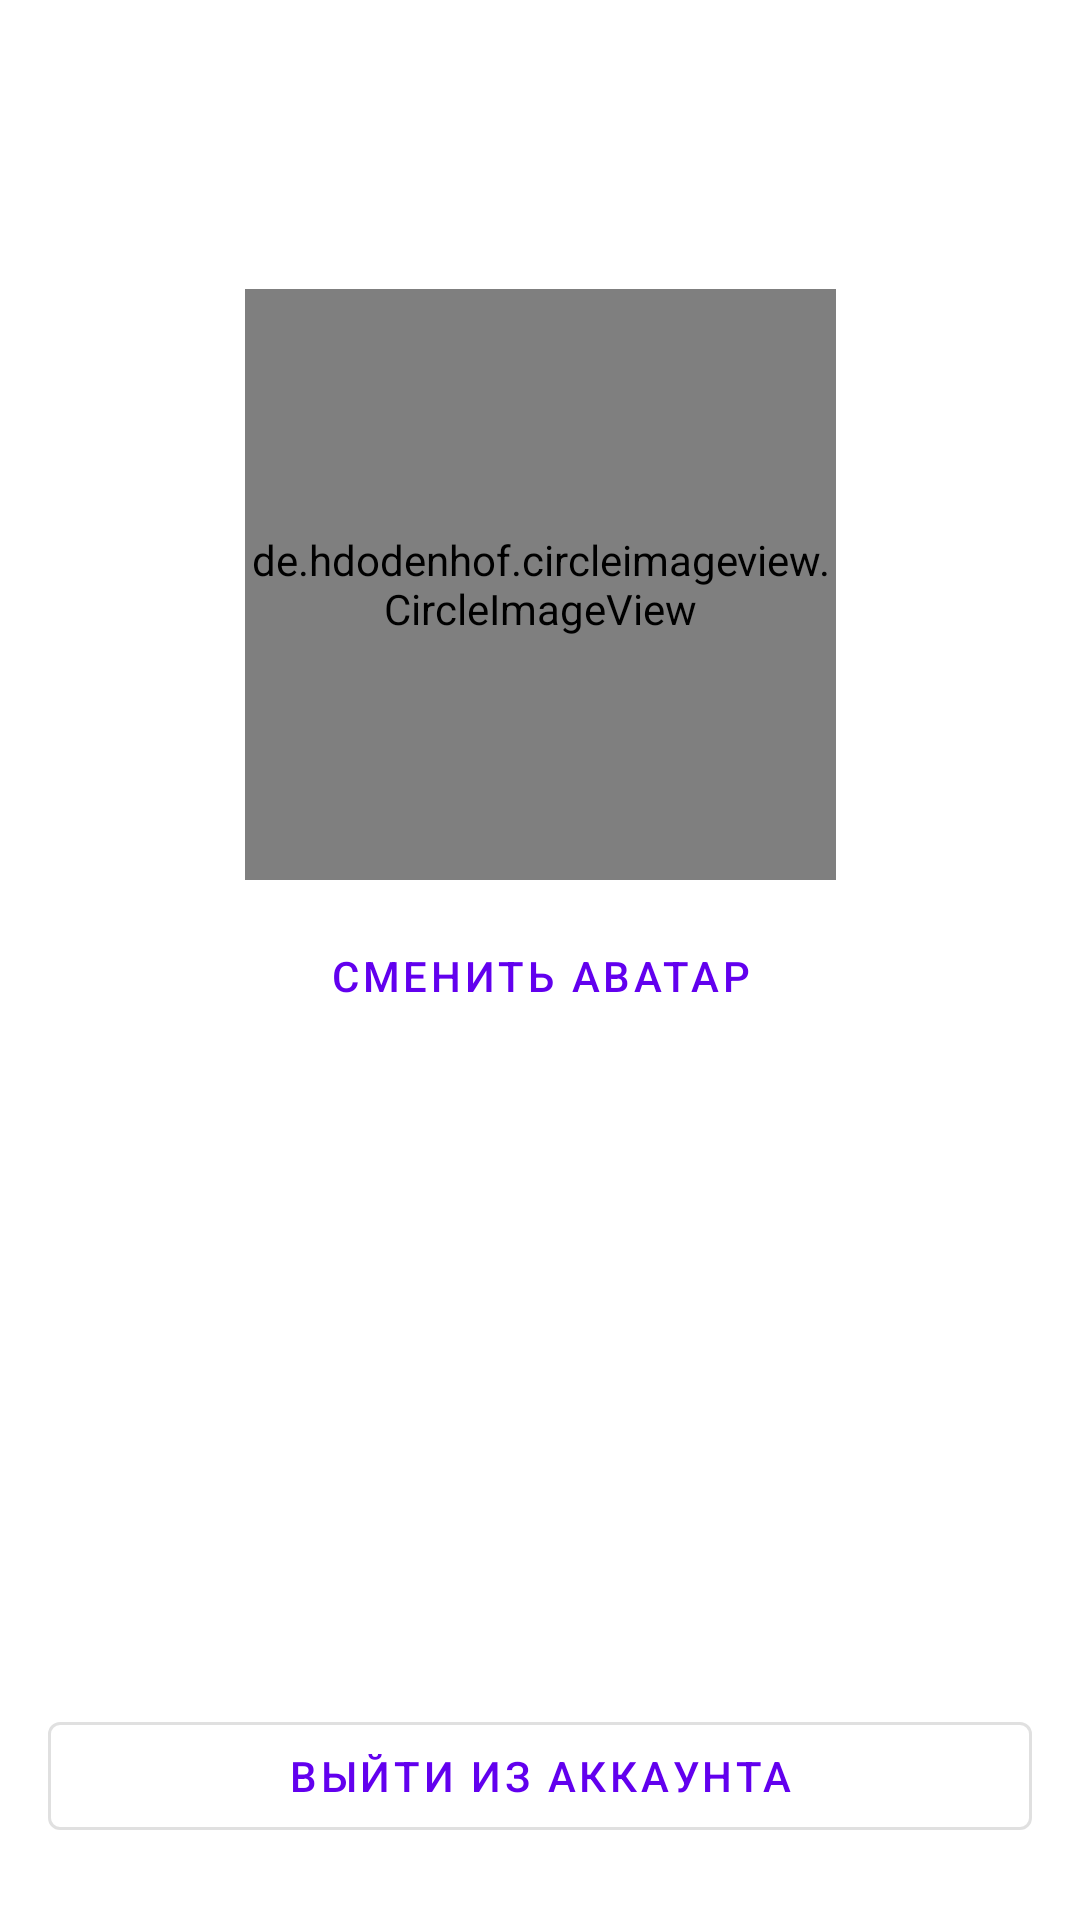

Reconstruct the res/layout file that produces this screen, plus the resources it refers to.
<!-- AndroidManifest.xml: application theme Theme.SUAIChatApp -->
<!-- res/layout/fragment_profile.xml -->
<?xml version="1.0" encoding="utf-8"?>
<androidx.constraintlayout.widget.ConstraintLayout xmlns:android="http://schemas.android.com/apk/res/android"
    xmlns:app="http://schemas.android.com/apk/res-auto"
    xmlns:tools="http://schemas.android.com/tools"
    android:layout_width="match_parent"
    android:layout_height="match_parent"
    tools:context=".ui.profile.ProfileFragment">

    <com.google.android.material.button.MaterialButton
        android:id="@+id/button"
        style="@style/Widget.MaterialComponents.Button.TextButton"
        android:layout_width="0dp"
        android:layout_height="wrap_content"
        android:layout_marginTop="8dp"
        android:text="Сменить аватар"
        app:layout_constraintEnd_toEndOf="@+id/profile_image"
        app:layout_constraintStart_toStartOf="@+id/profile_image"
        app:layout_constraintTop_toBottomOf="@+id/profile_image" />

    <de.hdodenhof.circleimageview.CircleImageView
        android:id="@+id/profile_image"
        android:layout_width="197dp"
        android:layout_height="197dp"
        android:layout_marginTop="16dp"
        android:textAlignment="center"
        android:textSize="20sp"
        app:layout_constraintEnd_toEndOf="parent"
        app:layout_constraintStart_toStartOf="parent"
        app:layout_constraintTop_toBottomOf="@+id/userName"
        tools:src="@tools:sample/avatars" />

    <TextView
        android:id="@+id/userName"
        android:layout_width="0dp"
        android:layout_height="wrap_content"
        android:layout_marginStart="16dp"
        android:layout_marginTop="16dp"
        android:layout_marginEnd="16dp"
        android:textAlignment="center"
        android:textAppearance="@style/TextAppearance.MaterialComponents.Headline3"
        app:layout_constraintEnd_toEndOf="parent"
        app:layout_constraintStart_toStartOf="parent"
        app:layout_constraintTop_toTopOf="parent"
        tools:text="Евгения Зиновьева" />

    <com.google.android.material.button.MaterialButton
        style="@style/Widget.MaterialComponents.Button.OutlinedButton"
        android:layout_width="0dp"
        android:layout_height="wrap_content"
        android:layout_marginStart="16dp"
        android:layout_marginEnd="16dp"
        android:layout_marginBottom="24dp"
        android:text="выйти из аккаунта"
        app:layout_constraintBottom_toBottomOf="parent"
        app:layout_constraintEnd_toEndOf="parent"
        app:layout_constraintStart_toStartOf="parent" />

</androidx.constraintlayout.widget.ConstraintLayout>
<!-- resources referenced by this layout -->
<resources>
  <style name="Theme.SUAIChatApp" parent="Theme.MaterialComponents.DayNight">
          
          <item name="colorPrimary">@color/purple_500</item>
          <item name="colorPrimaryVariant">@color/purple_700</item>
          <item name="colorOnPrimary">@color/white</item>
          
          <item name="colorSecondary">@color/teal_200</item>
          <item name="colorSecondaryVariant">@color/teal_700</item>
          <item name="colorOnSecondary">@color/black</item>
          
          <item name="android:statusBarColor" tools:targetApi="l">?attr/colorPrimaryVariant</item>
      </style>
  <!-- not gathered from this repository: default colours our renderer supplied (Android Studio template values) -->
  <color name="purple_500">#FF6200EE</color>
  <color name="purple_700">#FF3700B3</color>
  <color name="teal_200">#FF03DAC5</color>
  <color name="teal_700">#FF018786</color>
  <color name="black">#FF000000</color>
  <color name="white">#FFFFFFFF</color>
</resources>
